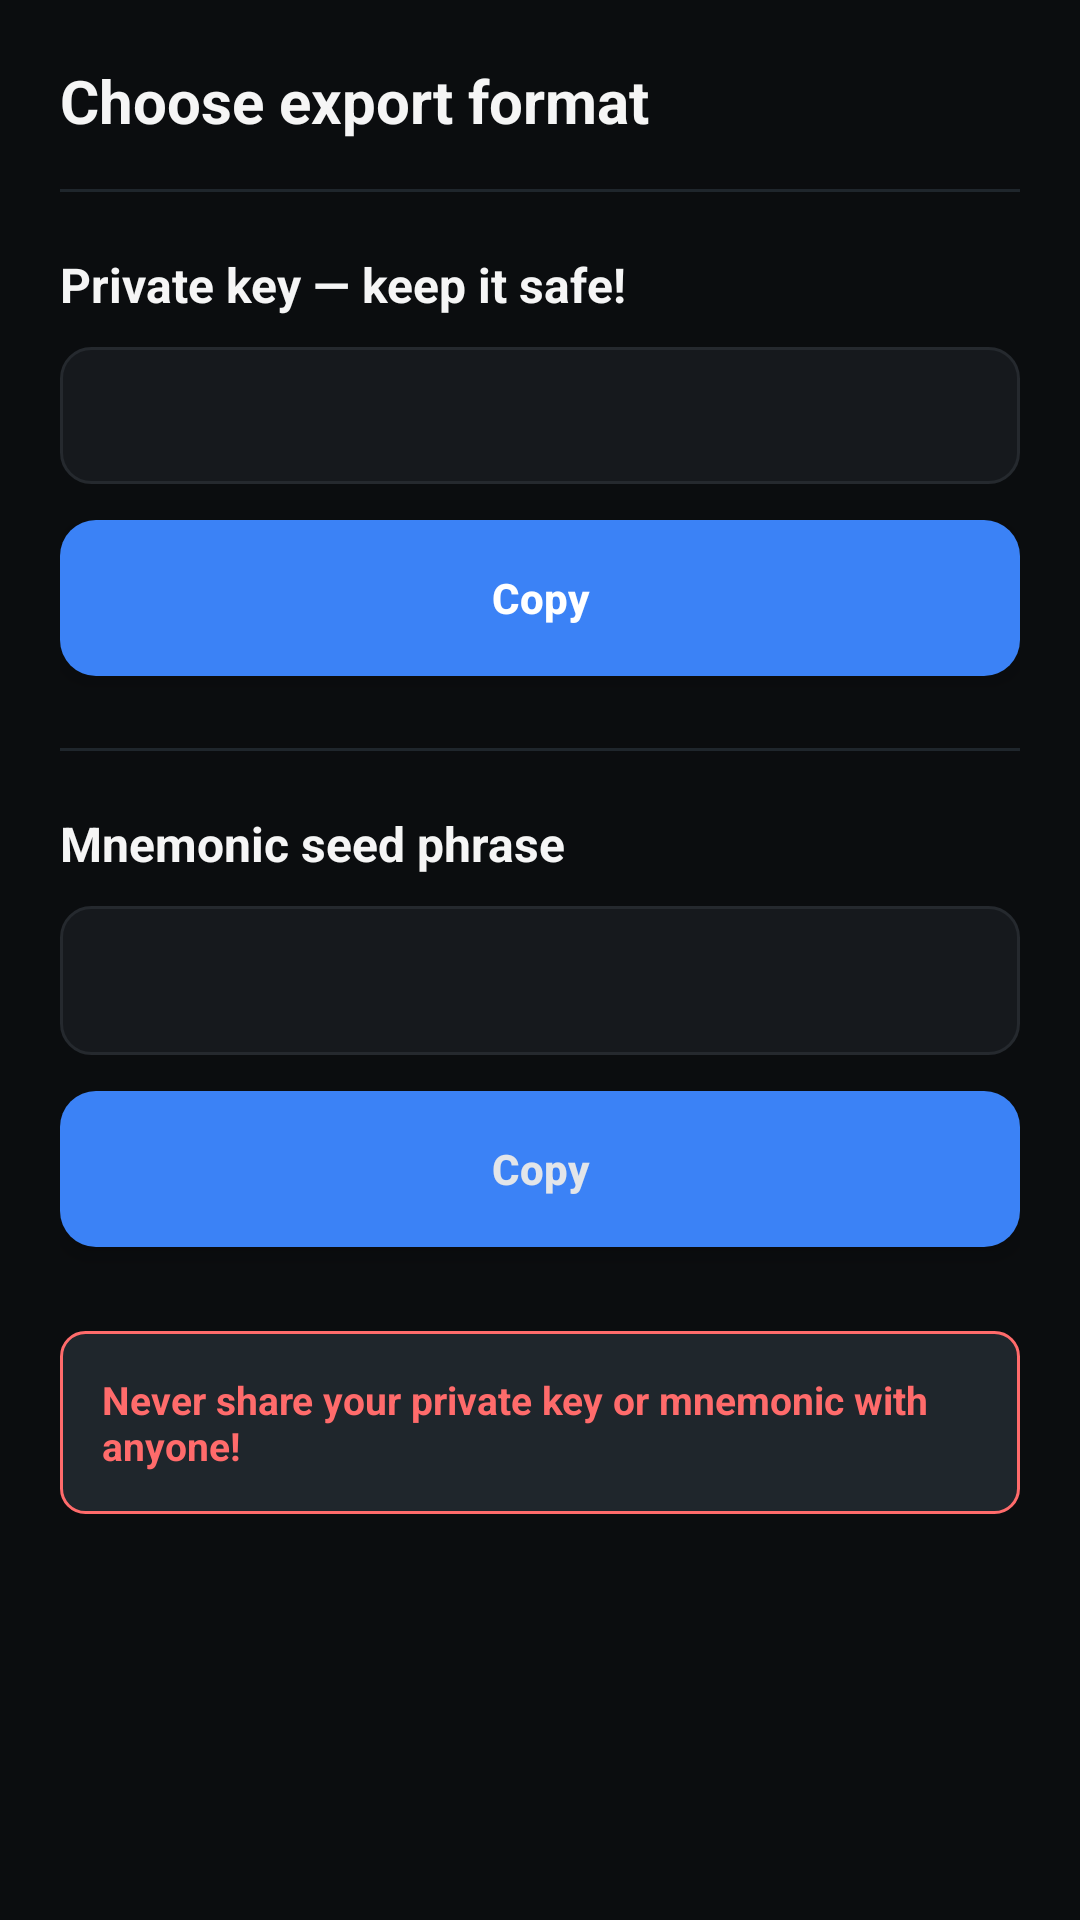

The Android layout XML behind this screen, and the referenced resources:
<!-- AndroidManifest.xml: application theme Theme.BRCWallet -->
<!-- res/layout/activity_export.xml -->
<?xml version="1.0" encoding="utf-8"?>
<ScrollView xmlns:android="http://schemas.android.com/apk/res/android"
    android:layout_width="match_parent"
    android:layout_height="match_parent"
    android:background="#0B0D0F"
    android:fillViewport="true">

    <LinearLayout
        android:layout_width="match_parent"
        android:layout_height="wrap_content"
        android:orientation="vertical"
        android:padding="20dp">

        <TextView
            android:layout_width="wrap_content"
            android:layout_height="wrap_content"
            android:text="@string/dialog_export_format_title"
            android:textColor="#F5F5F5"
            android:textSize="20sp"
            android:textStyle="bold" />

        <View
            android:layout_width="match_parent"
            android:layout_height="1dp"
            android:layout_marginTop="16dp"
            android:background="#1F262C" />

        <TextView
            android:layout_width="wrap_content"
            android:layout_height="wrap_content"
            android:layout_marginTop="20dp"
            android:text="@string/dialog_private_key_title"
            android:textColor="#F5F5F5"
            android:textSize="16sp"
            android:textStyle="bold" />

        <TextView
            android:id="@+id/txtPrivateKey"
            android:layout_width="match_parent"
            android:layout_height="wrap_content"
            android:layout_marginTop="10dp"
            android:background="@drawable/bg_transaction"
            android:clickable="true"
            android:focusable="true"
            android:foreground="?attr/selectableItemBackground"
            android:padding="14dp"
            android:textColor="#A7ADB5"
            android:textIsSelectable="false"
            android:textSize="13sp"
            android:typeface="monospace" />

        <androidx.appcompat.widget.AppCompatButton
            android:id="@+id/btnCopyPrivate"
            android:layout_width="match_parent"
            android:layout_height="52dp"
            android:layout_marginTop="12dp"
            android:background="@drawable/button_primary"
            android:elevation="4dp"
            android:gravity="center"
            android:stateListAnimator="@null"
            android:text="@string/button_copy"
            android:textAllCaps="false"
            android:textColor="#FFFFFF"
            android:textSize="14sp"
            android:textStyle="bold" />

        <View
            android:layout_width="match_parent"
            android:layout_height="1dp"
            android:layout_marginTop="24dp"
            android:background="#1F262C" />

        <TextView
            android:layout_width="wrap_content"
            android:layout_height="wrap_content"
            android:layout_marginTop="20dp"
            android:text="@string/dialog_mnemonic_title"
            android:textColor="#F5F5F5"
            android:textSize="16sp"
            android:textStyle="bold" />

        <TextView
            android:id="@+id/txtMnemonic"
            android:layout_width="match_parent"
            android:layout_height="wrap_content"
            android:layout_marginTop="10dp"
            android:background="@drawable/bg_transaction"
            android:clickable="true"
            android:focusable="true"
            android:foreground="?attr/selectableItemBackground"
            android:padding="14dp"
            android:textColor="#A7ADB5"
            android:textIsSelectable="false"
            android:textSize="16sp"
            android:typeface="monospace" />

        <androidx.appcompat.widget.AppCompatButton
            android:id="@+id/btnCopyMnemonic"
            android:layout_width="match_parent"
            android:layout_height="52dp"
            android:layout_marginTop="12dp"
            android:background="@drawable/button_primary"
            android:elevation="4dp"
            android:gravity="center"
            android:stateListAnimator="@null"
            android:text="@string/button_copy"
            android:textAllCaps="false"
            android:textColor="#E2E5E9"
            android:textSize="14sp"
            android:textStyle="bold" />

        <TextView
            android:layout_width="match_parent"
            android:layout_height="wrap_content"
            android:layout_marginTop="28dp"
            android:background="@drawable/bg_warning"
            android:padding="14dp"
            android:text="@string/export_warning"
            android:textColor="#FF6B6B"
            android:textSize="13sp"
            android:textStyle="bold" />

    </LinearLayout>
</ScrollView>
<!-- resources referenced by this layout -->
<resources>
  <!-- drawable bg_transaction (drawable) -->
  <?xml version="1.0" encoding="utf-8"?>
  <selector xmlns:android="http://schemas.android.com/apk/res/android">
  
      <item android:state_pressed="true">
          <shape android:shape="rectangle">
              <solid android:color="#22262C" />
              <corners android:radius="10dp" />
              <stroke
                  android:width="1dp"
                  android:color="#3A4048" />
          </shape>
      </item>
  
      <item>
          <shape android:shape="rectangle">
              <solid android:color="#16191D" />
              <corners android:radius="10dp" />
              <stroke
                  android:width="1dp"
                  android:color="#25292E" />
          </shape>
      </item>
  
  </selector>
  <!-- drawable bg_warning (drawable) -->
  <?xml version="1.0" encoding="utf-8"?>
  <shape xmlns:android="http://schemas.android.com/apk/res/android"
      android:shape="rectangle">
      <solid android:color="#1F262C" />
      <corners android:radius="8dp" />
      <stroke
          android:width="1dp"
          android:color="#FF6B6B" />
  </shape>
  <!-- drawable button_primary (drawable) -->
  <?xml version="1.0" encoding="utf-8"?>
  <selector xmlns:android="http://schemas.android.com/apk/res/android">
  
      <item android:state_enabled="false">
          <shape android:shape="rectangle">
              <solid android:color="#30343A" />
              <corners android:radius="12dp" />
          </shape>
      </item>
  
      <item android:state_pressed="true">
          <shape android:shape="rectangle">
              <solid android:color="#2563EB" />
              <corners android:radius="12dp" />
          </shape>
      </item>
  
      <item>
          <shape android:shape="rectangle">
              <solid android:color="#3B82F6" />
              <corners android:radius="12dp" />
          </shape>
      </item>
  
  </selector>
  <string name="button_copy">Copy</string>
  <string name="dialog_export_format_title">Choose export format</string>
  <string name="dialog_mnemonic_title">Mnemonic seed phrase</string>
  <string name="dialog_private_key_title">Private key — keep it safe!</string>
  <string name="export_warning">Never share your private key or mnemonic with anyone!</string>
  <style name="Theme.BRCWallet" parent="Base.Theme.BRCWallet" />
  <style name="Base.Theme.BRCWallet" parent="Theme.Material3.DayNight">
          
          
      </style>
</resources>
